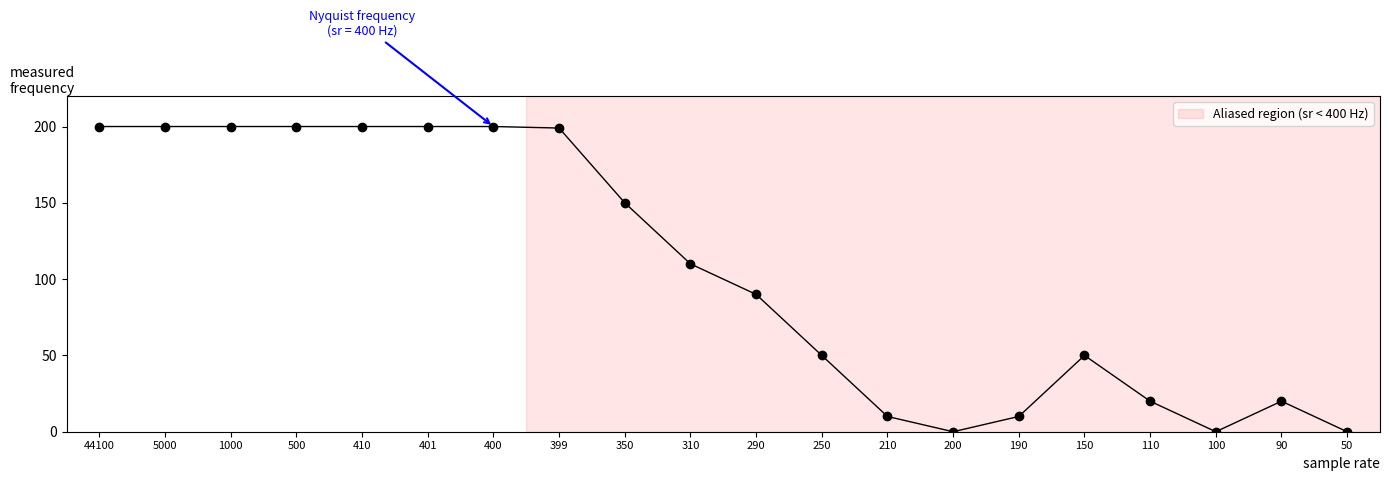

Here is the Python script that generated this plot:
import numpy as np
import matplotlib.pyplot as plt

frequency = 200
amplitude = 1
phase = 0
duration = 1
phase_rad = phase * 2 * np.pi / 360
p_ref = 2e-5

sample_rates = [44100, 5000, 1000, 500, 410, 401, 400, 399,
                350, 310, 290, 250, 210, 200, 190, 150, 110, 100, 90, 50]

measured_freqs = []

for sr in sample_rates:
    t = np.arange(0, duration, 1/sr)
    signal = amplitude * np.sin(2 * np.pi * frequency * t + phase_rad)
    spectrum = np.fft.rfft(signal)
    freqs = np.fft.rfftfreq(len(signal), d=1/sr)
    magnitudes = np.abs(spectrum)
    peak_idx = np.argmax(magnitudes)
    measured_freqs.append(freqs[peak_idx])

x = list(range(len(sample_rates)))
labels = [str(sr) for sr in sample_rates]

# Nyquist is at sr=400, index 6
nyquist_idx = sample_rates.index(400)

# Aliased region: sr < 400, i.e. index 7 (sr=399) onwards
aliased_start = sample_rates.index(399)

plt.figure(figsize=(14, 5))

# Shade aliased region
plt.axvspan(aliased_start - 0.5, len(sample_rates) - 0.5,
            color='red', alpha=0.1, label='Aliased region (sr < 400 Hz)')

# Plot line
plt.plot(x, measured_freqs, marker='o', color='black', linewidth=1)

# Arrow pointing to Nyquist frequency (sr=400)
nyquist_y = measured_freqs[nyquist_idx]
plt.annotate(
    'Nyquist frequency\n(sr = 400 Hz)',
    xy=(nyquist_idx, nyquist_y),
    xytext=(nyquist_idx - 2, nyquist_y + 60),
    arrowprops=dict(arrowstyle='->', color='blue', lw=1.5),
    color='blue',
    fontsize=9,
    ha='center'
)

plt.xticks(x, labels, fontsize=8)
plt.yticks([0, 50, 100, 150, 200])
plt.xlabel("sample rate", loc='right')
plt.ylabel("measured\nfrequency", loc='top', rotation=0, labelpad=-30)
plt.ylim(0, 220)
plt.xlim(-0.5, len(sample_rates) - 0.5)
plt.legend(loc='upper right', fontsize=9)
plt.grid(False)
plt.tight_layout()
plt.savefig('measured_frequency_vs_sample_rate.png', dpi=150)
plt.show()
